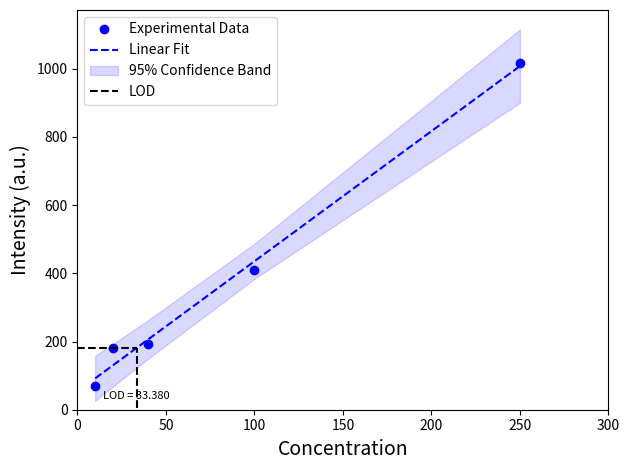

Here is the Python script that generated this plot:
import numpy as np
import matplotlib.pyplot as plt
from scipy.stats import t
#numpy==1.24.4
#matplotlib==3.7.4
#scipy==1.10.1

class LOD_CALC:
    def __init__(self, conc, intensity, sample_intensity=None, confidence_level=0.95):
        self.conc = np.array(conc, dtype=float)
        self.intensity = np.array(intensity, dtype=float)
        self.sample_intensity = np.array(sample_intensity, dtype=float) if sample_intensity is not None else np.array([])
        self.confidence_level = confidence_level

        self.coef = np.polyfit(self.conc, self.intensity, 1)
        self.slope = self.coef[0]
        self.intercept = self.coef[1]

        
        print(f"Slope = {self.slope:.6f}")
        print(f"Intercept = {self.intercept:.6f}")

        
        self.predicted_intensity = self.slope * self.conc + self.intercept
        self.n = len(self.conc)
        self.dof = self.n - 2
        self.mean_conc = np.mean(self.conc)

    def get_regression_std_error(self):
        residuals = self.intensity - self.predicted_intensity
        return np.sqrt(np.sum(residuals ** 2) / self.dof)

    def calculate_lod(self):
        sigma_y_x = self.get_regression_std_error()
        sum_sq_diff = np.sum((self.conc - self.mean_conc) ** 2)
        term = np.sqrt(1 + (self.mean_conc ** 2 / sum_sq_diff))
        lod_x = (3.3 * sigma_y_x * term) / self.slope
        lod_y = self.slope * lod_x + self.intercept

        print(f"LOD  = ({lod_x:.6f}, {lod_y:.6f})")
        return lod_x, lod_y

    def confidence_band(self):
        t_value = t.ppf((1 + self.confidence_level) / 2, self.dof)
        residual_std_error = self.get_regression_std_error()
        sum_sq_diff = np.sum((self.conc - self.mean_conc) ** 2)

        se_pred = residual_std_error * np.sqrt(
            1 / self.n + (self.conc - self.mean_conc) ** 2 / sum_sq_diff
        )
        margin = t_value * se_pred

        lower_band = self.predicted_intensity - margin
        upper_band = self.predicted_intensity + margin

        plt.fill_between(
            self.conc,
            lower_band,
            upper_band,
            color="blue",
            alpha=0.15,
            label=f"{int(self.confidence_level * 100)}% Confidence Band"
        )
        return lower_band, upper_band

    def three_sigma_band(self):
        std_dev = np.std(self.intensity, ddof=1)
        margin = 3 * std_dev
        lower = self.predicted_intensity - margin
        upper = self.predicted_intensity + margin

        plt.fill_between(
            self.conc,
            lower,
            upper,
            alpha=0.1,
            label="3σ Band"
        )
        return lower, upper

    def plot(self, show_lod=True, show_3sigma=False):
        poly_fn = np.poly1d(self.coef)

        # PLOT DATA AND FIT
        plt.plot(self.conc, self.intensity, 'bo', label='Experimental Data')
        plt.plot(self.conc, poly_fn(self.conc), '--b', label='Linear Fit')

        
        if self.sample_intensity.size > 0:
            sample_int = self.sample_intensity[0]
            sample_conc = (sample_int - self.intercept) / self.slope
            plt.scatter(sample_conc, sample_int, color='red', label='Sample')
            print(f"[Sample] Intensity = {sample_int:.6f}, Estimated Conc = {sample_conc:.6f}")

     
        self.confidence_band()

        
        if show_3sigma:
            self.three_sigma_band()

     
        if show_lod:
            lod_x, lod_y = self.calculate_lod()
            ylim = plt.ylim()
            plt.vlines(lod_x, ylim[0], lod_y, color='black', linestyles='dashed', label='LOD')
            plt.hlines(lod_y, 0, lod_x, color='black', linestyles='dashed')
            plt.text(lod_x, ylim[0] + 0.05 * (ylim[1] - ylim[0]), f'LOD = {lod_x:.3f}',
                     fontsize=8, color='black',
                     horizontalalignment='center')

      
        plt.xlabel(r'Concentration', fontsize=14)
        plt.ylabel("Intensity (a.u.)", fontsize=14)
        plt.xlim(0, max(self.conc) * 1.2)
        plt.ylim(0)
        plt.legend()
        plt.tight_layout()
        plt.show()



if __name__ == "__main__":
    conc = [10, 20, 40, 100, 250]
    intensity = [70.719, 179.764, 194.010, 410.030, 1016.408]
    sample_intensity = None #[146.525]

    calc = LOD_CALC(conc, intensity, sample_intensity, confidence_level=0.95)
    calc.plot(show_lod=True, show_3sigma=False)

